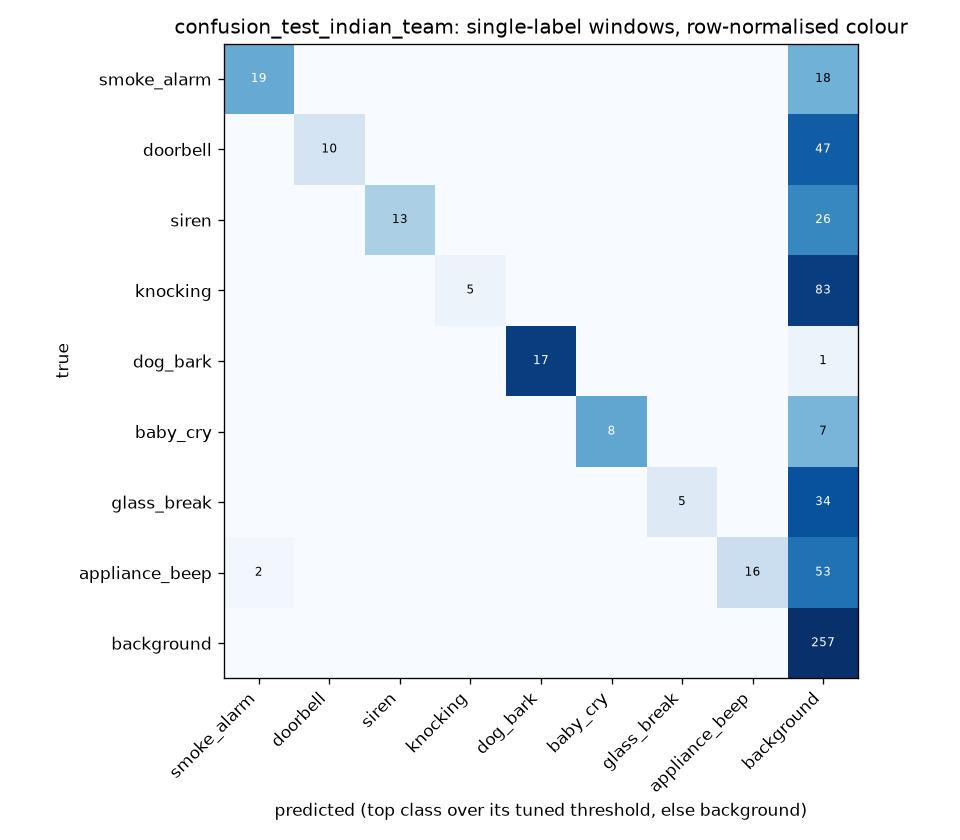

Values plotted in this chart, from the file beside it:
true\pred, smoke_alarm, doorbell, siren, knocking, dog_bark, baby_cry, glass_break, appliance_beep, background
smoke_alarm, 19, 0, 0, 0, 0, 0, 0, 0, 18
doorbell, 0, 10, 0, 0, 0, 0, 0, 0, 47
siren, 0, 0, 13, 0, 0, 0, 0, 0, 26
knocking, 0, 0, 0, 5, 0, 0, 0, 0, 83
dog_bark, 0, 0, 0, 0, 17, 0, 0, 0, 1
baby_cry, 0, 0, 0, 0, 0, 8, 0, 0, 7
glass_break, 0, 0, 0, 0, 0, 0, 5, 0, 34
appliance_beep, 2, 0, 0, 0, 0, 0, 0, 16, 53
background, 0, 0, 0, 0, 0, 0, 0, 0, 257
